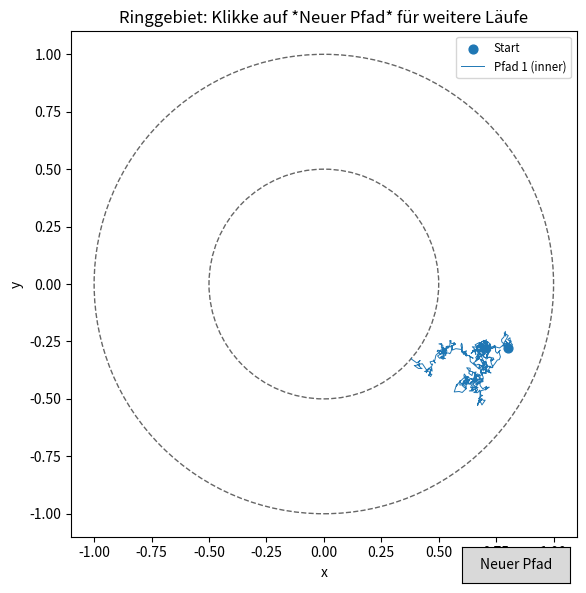

Source code (Python):
import numpy as np
import matplotlib.pyplot as plt
from matplotlib.widgets import Button

# =============================================================================
# 1. Planar Brownian motion in ℝ² (reference implementation)
# =============================================================================

def brownian_plane(n_steps: int = 20_000,
                   dt: float = 1e-4,
                   x0: tuple[float, float] = (0.0, 0.0),
                   seed: int | None = None) -> np.ndarray:
    """Simulate a planar Brownian motion in ℝ²."""
    rng = np.random.default_rng(seed)
    increments = rng.normal(scale=np.sqrt(dt), size=(n_steps, 2))
    path = np.empty((n_steps + 1, 2))
    path[0] = x0
    path[1:] = x0 + np.cumsum(increments, axis=0)
    return path


# =============================================================================
# 2. Brownian motion on the flat torus [0,L)×[0,L)  (kept for completeness)
# =============================================================================

def brownian_flat_torus(n_steps: int = 20_000,
                        dt: float = 1e-4,
                        L: float = 1.0,
                        x0: tuple[float, float] | None = None,
                        seed: int | None = None) -> np.ndarray:
    """Simulate Brownian motion on the flat torus T² = [0,L)×[0,L)."""
    rng = np.random.default_rng(seed)
    if x0 is None:
        x0 = rng.uniform(0.0, L, size=2)
    increments = rng.normal(scale=np.sqrt(dt), size=(n_steps, 2))
    path = np.empty((n_steps + 1, 2))
    path[0] = np.asarray(x0) % L
    for k in range(1, n_steps + 1):
        path[k] = (path[k - 1] + increments[k - 1]) % L
    return path


# =============================================================================
# 3. Brownian motion in an annulus with *absorbing* boundaries (first‑exit time)
# =============================================================================

def brownian_annulus_first_exit(dt: float = 1e-4,
                                R_outer: float = 1.0,
                                R_inner: float = 0.5,
                                x0: tuple[float, float] | None = None,
                                seed: int | None = None,
                                max_steps: int = 1_000_000) -> tuple[np.ndarray, str]:
    """Simulate planar Brownian motion until it hits one of two concentric circles.

    Parameters
    ----------
    dt : float
        Time increment.
    R_outer : float
        Radius of the outer absorbing circle (must be > R_inner).
    R_inner : float
        Radius of the inner absorbing circle.
    x0 : tuple | None
        Optional starting point. If *None*, a point is chosen uniformly in area.
    seed : int | None
        RNG seed for reproducibility.
    max_steps : int
        Safety cap on the number of steps.

    Returns
    -------
    path : (n, 2) ndarray
        Path up to and including the boundary hit.
    hit : str
        'outer' if the outer circle was hit, 'inner' if the inner was hit, or
        'none' if *max_steps* was reached first.
    """
    if R_inner <= 0 or R_outer <= 0 or R_inner >= R_outer:
        raise ValueError("Require 0 < R_inner < R_outer.")

    rng = np.random.default_rng(seed)

    # --- choose start uniformly in area of annulus --------------------------------
    if x0 is None:
        u = rng.random()
        r0 = np.sqrt(u * (R_outer**2 - R_inner**2) + R_inner**2)
        theta0 = rng.uniform(0.0, 2 * np.pi)
        x0 = (r0 * np.cos(theta0), r0 * np.sin(theta0))
    else:
        if not (R_inner <= np.linalg.norm(x0) <= R_outer):
            raise ValueError("x0 must lie inside the annulus.")

    pos = np.array(x0, dtype=float)
    path = [pos.copy()]

    for _ in range(max_steps):
        step = rng.normal(scale=np.sqrt(dt), size=2)
        new = pos + step
        dist = np.linalg.norm(new)

        # --- check whether boundary is crossed -----------------------------------
        if dist >= R_outer:
            new *= R_outer / dist  # project onto boundary for nice plot
            path.append(new.copy())
            return np.vstack(path), "outer"
        elif dist <= R_inner:
            new *= R_inner / dist
            path.append(new.copy())
            return np.vstack(path), "inner"

        pos = new
        path.append(pos.copy())

    # safety exit
    return np.vstack(path), "none"


# =============================================================================
# 4. Interactive visualisation: multiple paths via a matplotlib Button
# =============================================================================

def interactive_annulus(dt: float = 1e-4,
                        R_outer: float = 1.0,
                        R_inner: float = 0.5,
                        seed: int | None = None,
                        max_steps: int = 1_000_000) -> None:
    """Launch an interactive plot in which a button adds new Brownian paths.

    Each click on *Neuer Pfad* simulates a fresh Brownian motion with a new
    RNG seed but **identical start position** and draws it into the same axes.
    """
    rng = np.random.default_rng(seed)

    # --- choose a common start position -----------------------------------------
    u = rng.random()
    r0 = np.sqrt(u * (R_outer**2 - R_inner**2) + R_inner**2)
    theta0 = rng.uniform(0.0, 2 * np.pi)
    x0 = (r0 * np.cos(theta0), r0 * np.sin(theta0))

    fig, ax = plt.subplots(figsize=(6, 6))
    fig.canvas.manager.set_window_title("Brownian annulus – mehrere Pfade")

    # Boundaries (always the same)
    ax.add_patch(plt.Circle((0.0, 0.0), R_outer, fill=False, linestyle="--", color="k", alpha=0.6))
    ax.add_patch(plt.Circle((0.0, 0.0), R_inner, fill=False, linestyle="--", color="k", alpha=0.6))

    ax.scatter(*x0, marker="o", s=40, label="Start", zorder=3)
    ax.set_aspect("equal")
    ax.set_xlim(-1.1 * R_outer, 1.1 * R_outer)
    ax.set_ylim(-1.1 * R_outer, 1.1 * R_outer)
    ax.set_xlabel("x")
    ax.set_ylabel("y")
    ax.set_title("Ringgebiet: Klikke auf *Neuer Pfad* für weitere Läufe")

    # colour cycle for successive paths
    colours = plt.cm.tab10.colors
    counter = {"n": 0}

    def add_new_path(event=None):
        counter["n"] += 1
        seed_local = rng.integers(0, 2 ** 32 - 1)
        path, hit = brownian_annulus_first_exit(dt=dt,
                                                R_outer=R_outer,
                                                R_inner=R_inner,
                                                x0=x0,
                                                seed=seed_local,
                                                max_steps=max_steps)
        colour = colours[(counter["n"] - 1) % len(colours)]
        ax.plot(path[:, 0], path[:, 1], lw=0.7, color=colour,
                label=f"Pfad {counter['n']} ({hit})")
        ax.legend(loc="upper right", fontsize="small")
        fig.canvas.draw_idle()

    # first path is drawn automatically
    add_new_path()

    # --- Button ---------------------------------------------------------------
    button_ax = fig.add_axes([0.78, 0.02, 0.18, 0.06])  # x0, y0, w, h
    button = Button(button_ax, "Neuer Pfad")
    button.on_clicked(add_new_path)

    plt.tight_layout()
    plt.show()


# =============================================================================
# 5. If run as a script: launch interactive viewer
# =============================================================================

if __name__ == "__main__":
    interactive_annulus()
    #test